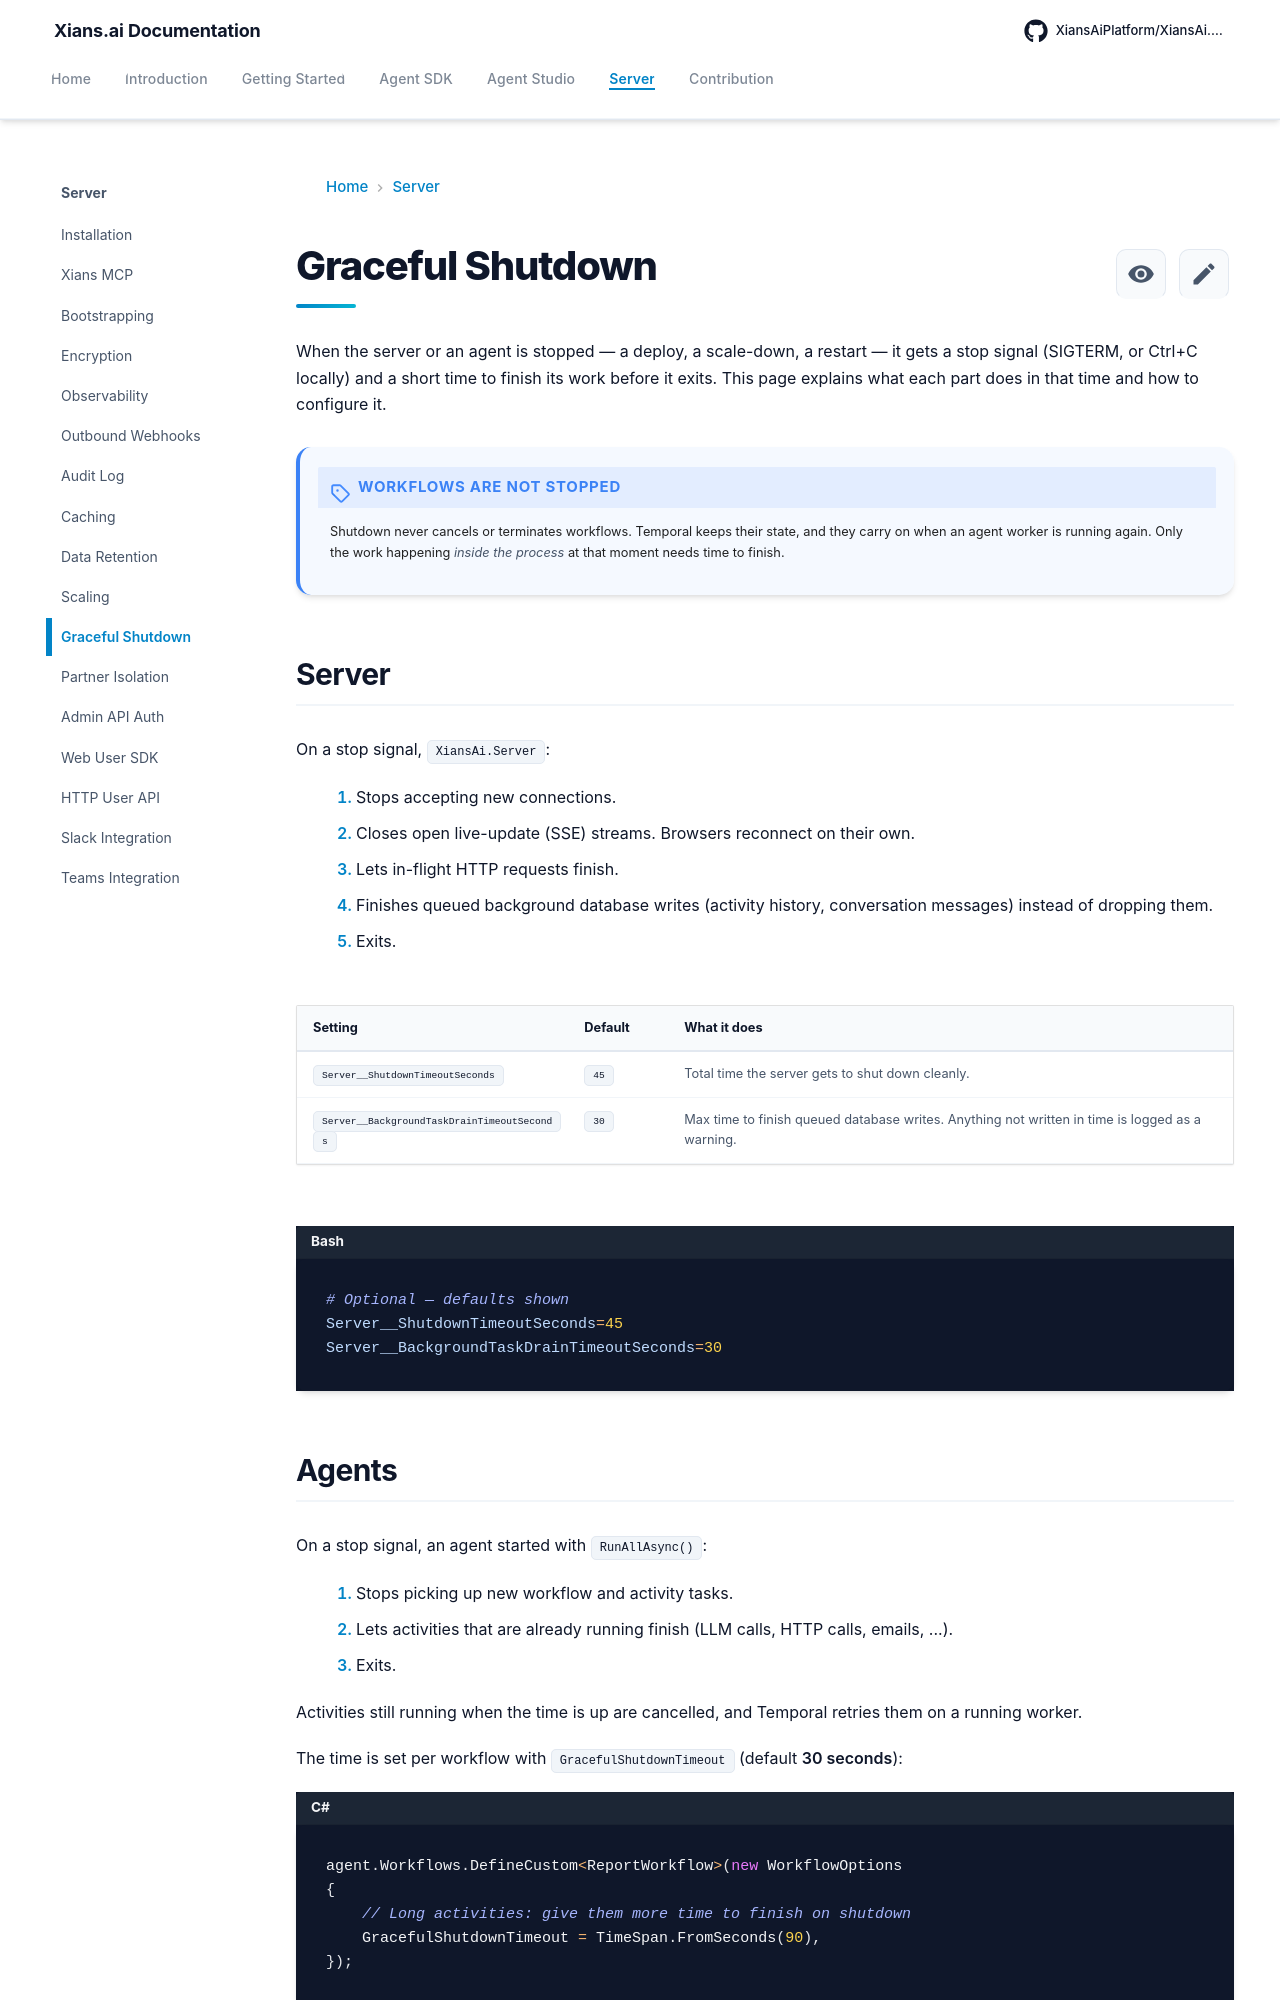

repository: XiansAiPlatform/XiansAi.Docs · page: server/graceful-shutdown/index.html · generator: mkdocs

# Graceful Shutdown

When the server or an agent is stopped — a deploy, a scale-down, a restart — it gets a stop signal (SIGTERM, or Ctrl+C locally) and a short time to finish its work before it exits. This page explains what each part does in that time and how to configure it.

!!! note "Workflows are not stopped"
    Shutdown never cancels or terminates workflows. Temporal keeps their state, and they carry on when an agent worker is running again. Only the work happening *inside the process* at that moment needs time to finish.

## Server

On a stop signal, `XiansAi.Server`:

1. Stops accepting new connections.
2. Closes open live-update (SSE) streams. Browsers reconnect on their own.
3. Lets in-flight HTTP requests finish.
4. Finishes queued background database writes (activity history, conversation messages) instead of dropping them.
5. Exits.

| Setting | Default | What it does |
|---------|---------|--------------|
| `Server__ShutdownTimeoutSeconds` | `45` | Total time the server gets to shut down cleanly. |
| `Server__BackgroundTaskDrainTimeoutSeconds` | `30` | Max time to finish queued database writes. Anything not written in time is logged as a warning. |

```bash
# Optional — defaults shown
Server__ShutdownTimeoutSeconds=45
Server__BackgroundTaskDrainTimeoutSeconds=30
```
